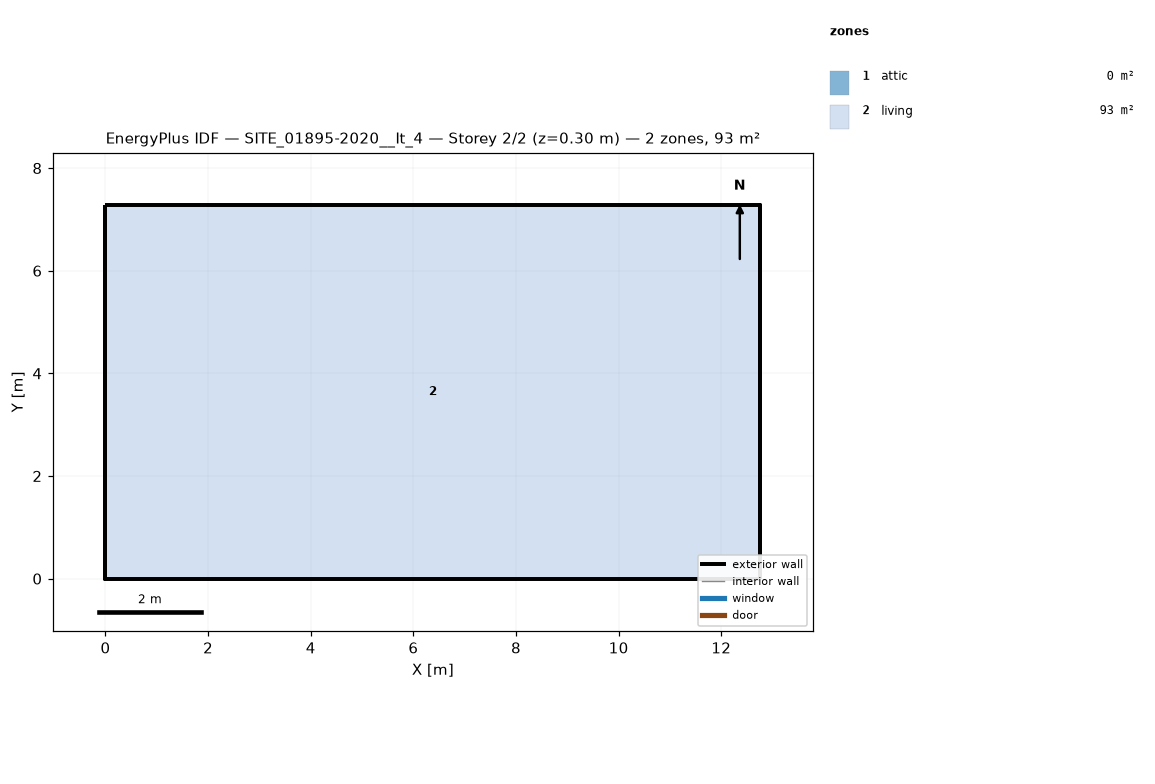
=== STOREY PLAN SPEC (per zone: floor XY polygon, exterior-wall plan segments, windows/doors) ===
zone 1: attic  (0.0 m²)
  exterior wall: (12.76, 0.00) – (12.76, 7.28) – (12.76, 3.64)  [10.9 m]
  exterior wall: (0.00, 7.28) – (0.00, 0.00) – (0.00, 3.64)  [10.9 m]
zone 2: living  (92.9 m²)
  floor: (0.00, 0.00) (0.00, 7.28) (12.76, 7.28) (12.76, 0.00)
  exterior wall: (0.00, 0.00) – (12.76, 0.00)  [12.8 m]
  exterior wall: (12.76, 0.00) – (12.76, 7.28)  [7.3 m]
  exterior wall: (12.76, 7.28) – (0.00, 7.28)  [12.8 m]
  exterior wall: (0.00, 7.28) – (0.00, 0.00)  [7.3 m]

=== DERIVED (storey summary) ===
Building: SITE_01895-2020__It_4
Storey: 2 of 2  (floor level z = 0.30 m)
Storey gross floor area: 92.9 m²
Zones on this storey: 2
  - attic: floor 0.0 m²; exterior wall 21.8 m (8.8 m²); WWR 0.0%
  - living: floor 92.9 m²; exterior wall 40.1 m (102.7 m²); WWR 0.0%
Zone adjacency: (none detected)